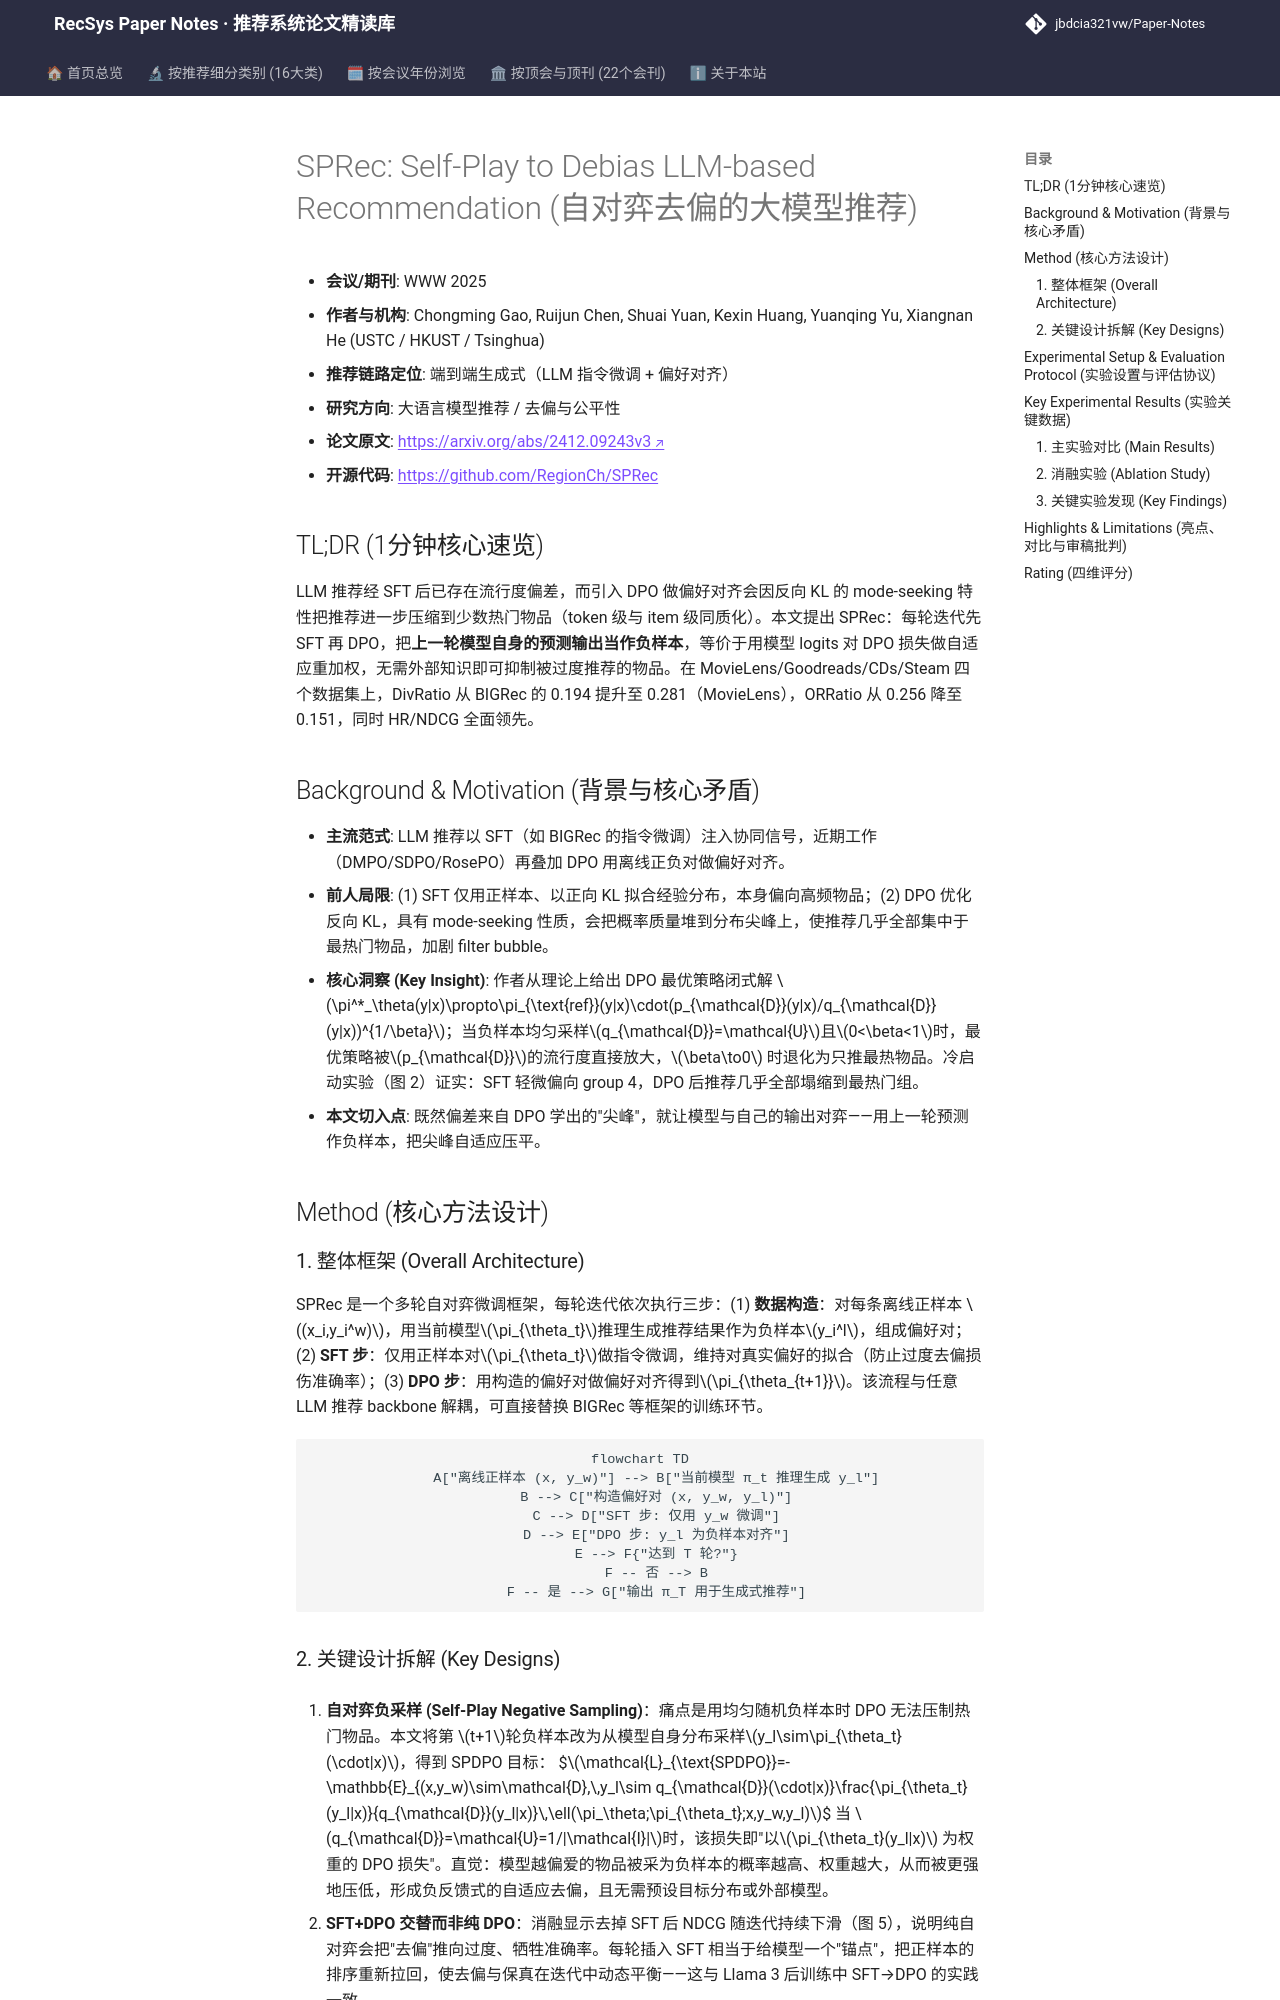

repository: jbdcia321vw/Paper-Notes · page: venues/WWW/2025/llm_rec/sprec_self_play_to_debias_llm_based_recommendation/index.html · generator: mkdocs

---
title: "[Paper Note] SPRec: Self-Play to Debias LLM-based Recommendation"
description: "[WWW 2025][大语言模型推荐] 揭示 DPO 反向 KL 的 mode-seeking 本质放大流行度偏差，提出自对弈 SPRec 以模型自身输出作负样本自适应去偏，兼顾准确率与公平性。"
tags:
  - WWW 2025
  - 大语言模型推荐
  - 生成式端到端
  - 自对弈偏好优化
  - 流行度去偏
date: 2026-11-14
venue: WWW
year: 2025
paper_url: "https://arxiv.org/abs/2412.09243"
code_url: "https://github.com/RegionCh/SPRec"
categories:
  - llm_rec
  - debias_fairness_industrial
---

# SPRec: Self-Play to Debias LLM-based Recommendation (自对弈去偏的大模型推荐)

- **会议/期刊**: WWW 2025
- **作者与机构**: Chongming Gao, Ruijun Chen, Shuai Yuan, Kexin Huang, Yuanqing Yu, Xiangnan He (USTC / HKUST / Tsinghua)
- **推荐链路定位**: 端到端生成式（LLM 指令微调 + 偏好对齐）
- **研究方向**: 大语言模型推荐 / 去偏与公平性
- **论文原文**: [https://arxiv.org/abs/2412.09243v3](https://arxiv.org/abs/2412.09243v3)
- **开源代码**: [https://github.com/RegionCh/SPRec](https://github.com/RegionCh/SPRec)

## TL;DR (1分钟核心速览)

LLM 推荐经 SFT 后已存在流行度偏差，而引入 DPO 做偏好对齐会因反向 KL 的 mode-seeking 特性把推荐进一步压缩到少数热门物品（token 级与 item 级同质化）。本文提出 SPRec：每轮迭代先 SFT 再 DPO，把**上一轮模型自身的预测输出当作负样本**，等价于用模型 logits 对 DPO 损失做自适应重加权，无需外部知识即可抑制被过度推荐的物品。在 MovieLens/Goodreads/CDs/Steam 四个数据集上，DivRatio 从 BIGRec 的 0.194 提升至 0.281（MovieLens），ORRatio 从 0.256 降至 0.151，同时 HR/NDCG 全面领先。

## Background & Motivation (背景与核心矛盾)

- **主流范式**: LLM 推荐以 SFT（如 BIGRec 的指令微调）注入协同信号，近期工作（DMPO/SDPO/RosePO）再叠加 DPO 用离线正负对做偏好对齐。
- **前人局限**: (1) SFT 仅用正样本、以正向 KL 拟合经验分布，本身偏向高频物品；(2) DPO 优化反向 KL，具有 mode-seeking 性质，会把概率质量堆到分布尖峰上，使推荐几乎全部集中于最热门物品，加剧 filter bubble。
- **核心洞察 (Key Insight)**: 作者从理论上给出 DPO 最优策略闭式解 $\pi^*_\theta(y|x)\propto\pi_{\text{ref}}(y|x)\cdot(p_{\mathcal{D}}(y|x)/q_{\mathcal{D}}(y|x))^{1/\beta}$；当负样本均匀采样$q_{\mathcal{D}}=\mathcal{U}$且$0<\beta<1$时，最优策略被$p_{\mathcal{D}}$的流行度直接放大，$\beta\to0$ 时退化为只推最热物品。冷启动实验（图 2）证实：SFT 轻微偏向 group 4，DPO 后推荐几乎全部塌缩到最热门组。
- **本文切入点**: 既然偏差来自 DPO 学出的"尖峰"，就让模型与自己的输出对弈——用上一轮预测作负样本，把尖峰自适应压平。

## Method (核心方法设计)

### 1. 整体框架 (Overall Architecture)

SPRec 是一个多轮自对弈微调框架，每轮迭代依次执行三步：(1) **数据构造**：对每条离线正样本 $(x_i,y_i^w)$，用当前模型$\pi_{\theta_t}$推理生成推荐结果作为负样本$y_i^l$，组成偏好对；(2) **SFT 步**：仅用正样本对$\pi_{\theta_t}$做指令微调，维持对真实偏好的拟合（防止过度去偏损伤准确率）；(3) **DPO 步**：用构造的偏好对做偏好对齐得到$\pi_{\theta_{t+1}}$。该流程与任意 LLM 推荐 backbone 解耦，可直接替换 BIGRec 等框架的训练环节。

```mermaid
flowchart TD
    A["离线正样本 (x, y_w)"] --> B["当前模型 π_t 推理生成 y_l"]
    B --> C["构造偏好对 (x, y_w, y_l)"]
    C --> D["SFT 步: 仅用 y_w 微调"]
    D --> E["DPO 步: y_l 为负样本对齐"]
    E --> F{"达到 T 轮?"}
    F -- 否 --> B
    F -- 是 --> G["输出 π_T 用于生成式推荐"]
```
